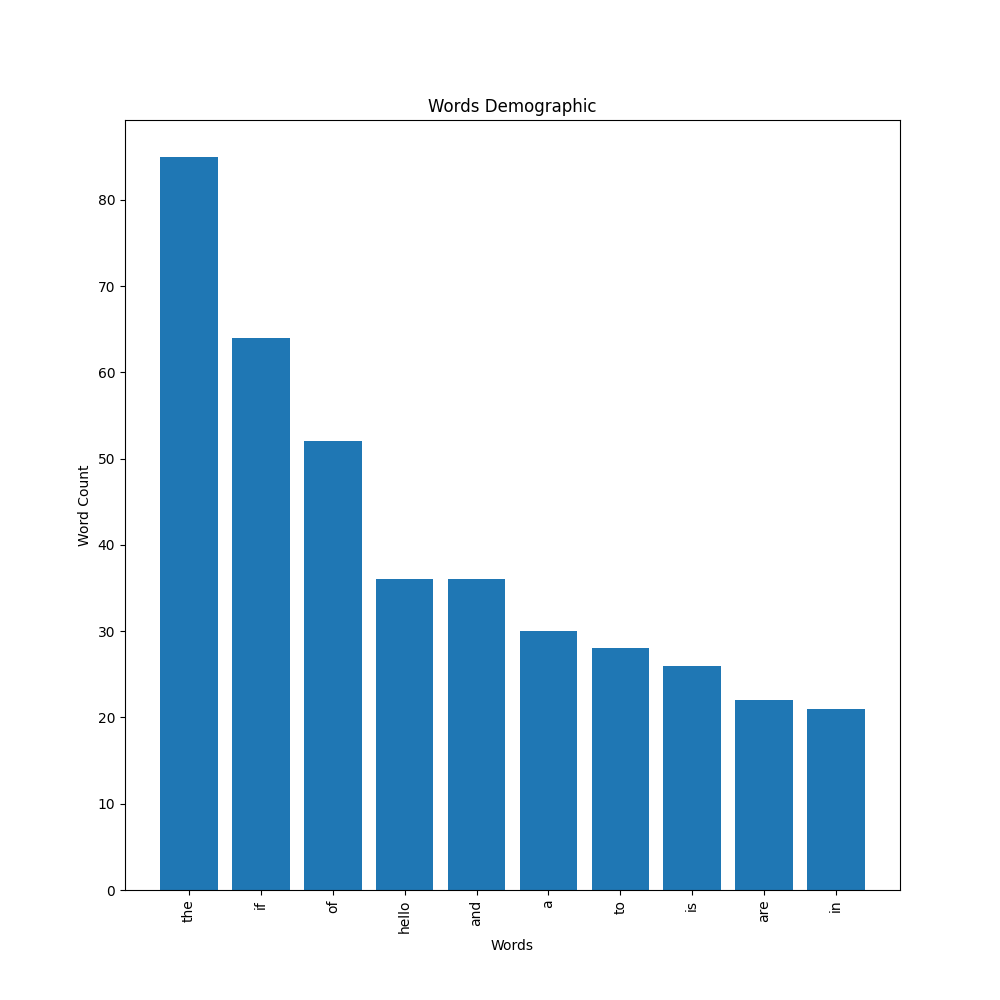

Values plotted in this chart, from the file beside it:
Word, Count
hello, 36
hi, 5
bye, 2
hey, 3
hoho, 1
ariyan, 3
my, 2
name, 2
is, 26
jahangir, 1
and, 36
i, 12
am, 5
from, 6
bangladesh, 2
world, 4
elon, 1
musk, 1
failed, 1
in, 21
class, 3
an, 5
trustful, 1
source, 1
beloved, 1
!reader, 4
giving, 1
up, 1
on, 9
dreams, 1
everyone, 3
dead, 1
given, 3
denied, 1
road, 1
kill, 1
zafrin, 2
nahin, 4
abir, 2
!wordgraph, 10
how, 4
are, 22
you, 13
fine, 3
doing, 2
what, 4
about, 3
where, 2
!help, 1
!chat, 5
py, 2
bot, 5
a, 30
designed, 1
to, 28
use, 1
the, 85
numpy, 1
pandas, 1
library, 1
... 407 more rows
